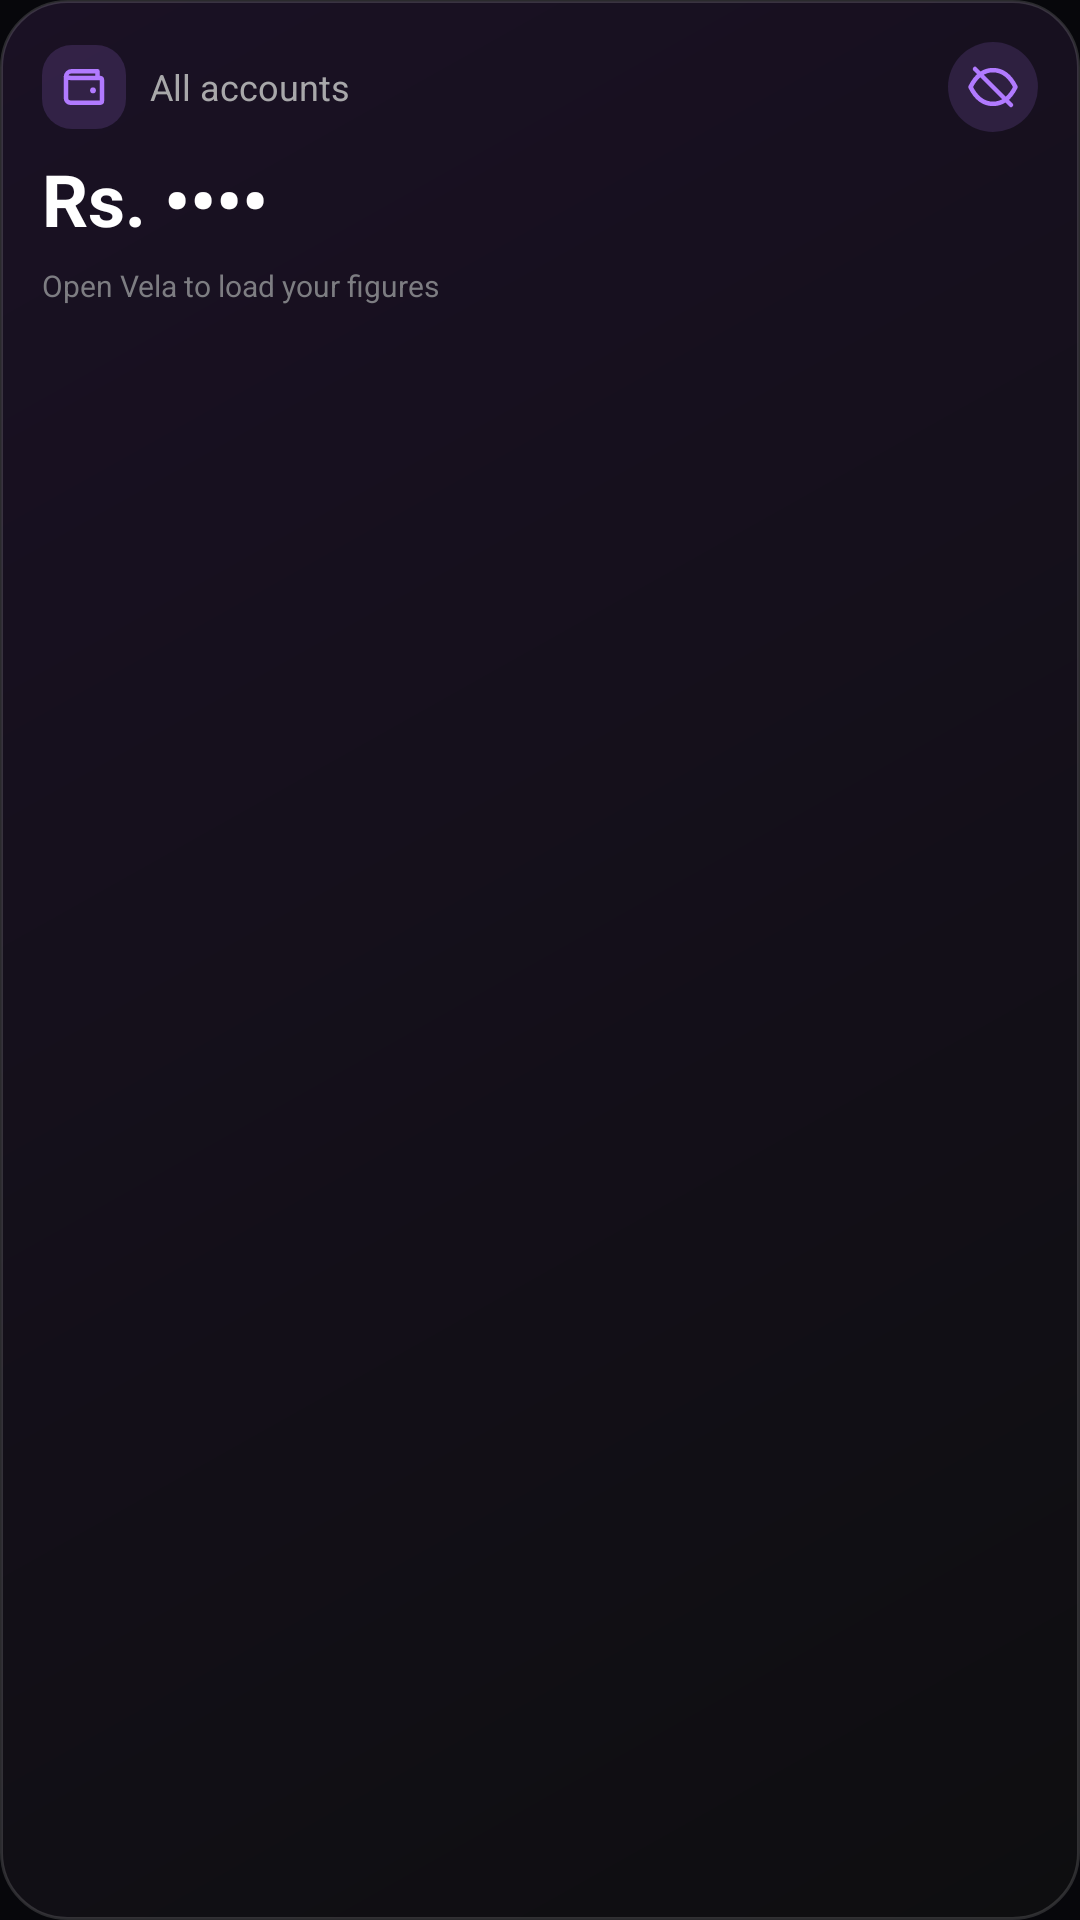

This screen was rendered from an Android layout file. Write that file and the resources it references.
<!-- AndroidManifest.xml: application theme AppTheme -->
<!-- res/layout/widget_balance.xml -->
<?xml version="1.0" encoding="utf-8"?>
<LinearLayout xmlns:android="http://schemas.android.com/apk/res/android"
    android:id="@+id/w_body"
    android:layout_width="match_parent"
    android:layout_height="match_parent"
    android:orientation="vertical"
    android:padding="14dp"
    android:background="@drawable/widget_bg">

    <LinearLayout
        android:layout_width="match_parent"
        android:layout_height="wrap_content"
        android:orientation="horizontal"
        android:gravity="center_vertical">
        <ImageView
            android:id="@+id/w_icon"
            android:layout_width="28dp"
            android:layout_height="28dp"
            android:padding="5dp"
            android:background="@drawable/widget_badge_balances"
            android:src="@drawable/ic_w_balances"
            android:contentDescription="@null" />
        <TextView
            android:id="@+id/w_title"
            android:layout_width="0dp"
            android:layout_height="wrap_content"
            android:layout_weight="1"
            android:layout_marginStart="8dp"
            android:text="All accounts"
            android:textColor="#A8A8AA"
            android:textSize="12sp"
            android:maxLines="1"
            android:ellipsize="end" />
        <ImageView
            android:id="@+id/w_eye"
            android:layout_width="30dp"
            android:layout_height="30dp"
            android:padding="6dp"
            android:background="@drawable/widget_eye_bg"
            android:src="@drawable/ic_widget_eye_off"
            android:contentDescription="Show amounts" />
    </LinearLayout>

    <TextView
        android:id="@+id/w_total"
        android:layout_width="match_parent"
        android:layout_height="wrap_content"
        android:layout_marginTop="6dp"
        android:text="Rs. ••••"
        android:textColor="#FFFFFF"
        android:textSize="24sp"
        android:textStyle="bold"
        android:maxLines="1"
        android:ellipsize="end" />

    <TextView
        android:id="@+id/w_sub"
        android:layout_width="match_parent"
        android:layout_height="wrap_content"
        android:textColor="#A8A8AA"
        android:textSize="11sp"
        android:maxLines="1"
        android:ellipsize="end"
        android:visibility="gone" />

    <LinearLayout android:id="@+id/w_row1" style="@style/VelaWidgetRow" android:visibility="gone">
        <TextView android:id="@+id/w_name1" style="@style/VelaWidgetName" />
        <TextView android:id="@+id/w_amt1" style="@style/VelaWidgetAmount" />
    </LinearLayout>
    <LinearLayout android:id="@+id/w_row2" style="@style/VelaWidgetRow" android:visibility="gone">
        <TextView android:id="@+id/w_name2" style="@style/VelaWidgetName" />
        <TextView android:id="@+id/w_amt2" style="@style/VelaWidgetAmount" />
    </LinearLayout>
    <LinearLayout android:id="@+id/w_row3" style="@style/VelaWidgetRow" android:visibility="gone">
        <TextView android:id="@+id/w_name3" style="@style/VelaWidgetName" />
        <TextView android:id="@+id/w_amt3" style="@style/VelaWidgetAmount" />
    </LinearLayout>
    <LinearLayout android:id="@+id/w_row4" style="@style/VelaWidgetRow" android:visibility="gone">
        <TextView android:id="@+id/w_name4" style="@style/VelaWidgetName" />
        <TextView android:id="@+id/w_amt4" style="@style/VelaWidgetAmount" />
    </LinearLayout>

    <TextView
        android:id="@+id/w_updated"
        android:layout_width="match_parent"
        android:layout_height="wrap_content"
        android:layout_marginTop="6dp"
        android:text="Open Vela to load your figures"
        android:textColor="#7D7D82"
        android:textSize="10sp"
        android:maxLines="1" />
</LinearLayout>
<!-- resources referenced by this layout -->
<resources>
  <!-- drawable ic_w_balances (drawable) -->
  <?xml version="1.0" encoding="utf-8"?>
  <vector xmlns:android="http://schemas.android.com/apk/res/android" android:width="24dp" android:height="24dp" android:viewportWidth="24" android:viewportHeight="24">
      <path android:strokeColor="#B17AFF" android:strokeWidth="2" android:strokeLineJoin="round" android:fillColor="#00000000" android:pathData="M4,7.5C4,6.1 5.1,5 6.5,5H18v3"/>
      <path android:strokeColor="#B17AFF" android:strokeWidth="2" android:strokeLineJoin="round" android:fillColor="#00000000" android:pathData="M4,7.5V17c0,1.1 0.9,2 2,2h13c0.6,0 1,-0.4 1,-1V9c0,-0.6 -0.4,-1 -1,-1H6.5C5.1,8 4,7.5 4,7.5Z"/>
      <path android:fillColor="#B17AFF" android:pathData="M16,12.2a1.3,1.3 0 1,1 0,2.6a1.3,1.3 0 1,1 0,-2.6Z"/>
  </vector>
  <!-- drawable ic_widget_eye_off (drawable) -->
  <vector xmlns:android="http://schemas.android.com/apk/res/android" android:width="24dp" android:height="24dp" android:viewportWidth="24" android:viewportHeight="24">
      <path android:strokeColor="#B17AFF" android:strokeWidth="2" android:strokeLineCap="round" android:strokeLineJoin="round" android:fillColor="#00000000"
          android:pathData="M2,12C4.5,7 8,4.5 12,4.5S19.5,7 22,12C19.5,17 16,19.5 12,19.5S4.5,17 2,12Z" />
      <path android:strokeColor="#B17AFF" android:strokeWidth="2" android:strokeLineCap="round" android:fillColor="#00000000" android:pathData="M4,4L20,20" />
  </vector>
  <!-- drawable widget_badge_balances (drawable) -->
  <?xml version="1.0" encoding="utf-8"?>
  <shape xmlns:android="http://schemas.android.com/apk/res/android" android:shape="rectangle">
      <solid android:color="#29B17AFF" />
      <corners android:radius="10dp" />
  </shape>
  <!-- drawable widget_bg (drawable) -->
  <?xml version="1.0" encoding="utf-8"?>
  <shape xmlns:android="http://schemas.android.com/apk/res/android" android:shape="rectangle">
      <gradient android:angle="315" android:startColor="#FF1A1124" android:endColor="#FF0E0E10" />
      <corners android:radius="22dp" />
      <stroke android:width="1dp" android:color="#24FFFFFF" />
  </shape>
  <!-- drawable widget_eye_bg (drawable) -->
  <?xml version="1.0" encoding="utf-8"?>
  <shape xmlns:android="http://schemas.android.com/apk/res/android" android:shape="oval">
      <solid android:color="#26B17AFF" />
  </shape>
  <style name="VelaWidgetAmount">
          <item name="android:layout_width">wrap_content</item>
          <item name="android:layout_height">wrap_content</item>
          <item name="android:textColor">#EDEDEE</item>
          <item name="android:textSize">12sp</item>
          <item name="android:textStyle">bold</item>
          <item name="android:layout_marginStart">8dp</item>
      </style>
  <style name="VelaWidgetName">
          <item name="android:layout_width">0dp</item>
          <item name="android:layout_height">wrap_content</item>
          <item name="android:layout_weight">1</item>
          <item name="android:textColor">#A8A8AA</item>
          <item name="android:textSize">12sp</item>
          <item name="android:maxLines">1</item>
          <item name="android:ellipsize">end</item>
      </style>
  <style name="VelaWidgetRow">
          <item name="android:layout_width">match_parent</item>
          <item name="android:layout_height">wrap_content</item>
          <item name="android:orientation">horizontal</item>
          <item name="android:layout_marginTop">4dp</item>
      </style>
  <style name="AppTheme" parent="Theme.AppCompat.DayNight.NoActionBar">
          <item name="colorPrimary">@color/vela_bg</item>
          <item name="colorPrimaryDark">@color/vela_bg</item>
          <item name="colorAccent">@color/vela_violet</item>
          <item name="android:statusBarColor">@color/vela_bg</item>
          <item name="android:navigationBarColor">@color/vela_bg</item>
          <item name="android:windowBackground">@color/vela_bg</item>
      </style>
  <color name="vela_bg">#07070B</color>
  <color name="vela_violet">#A07BFF</color>
</resources>
